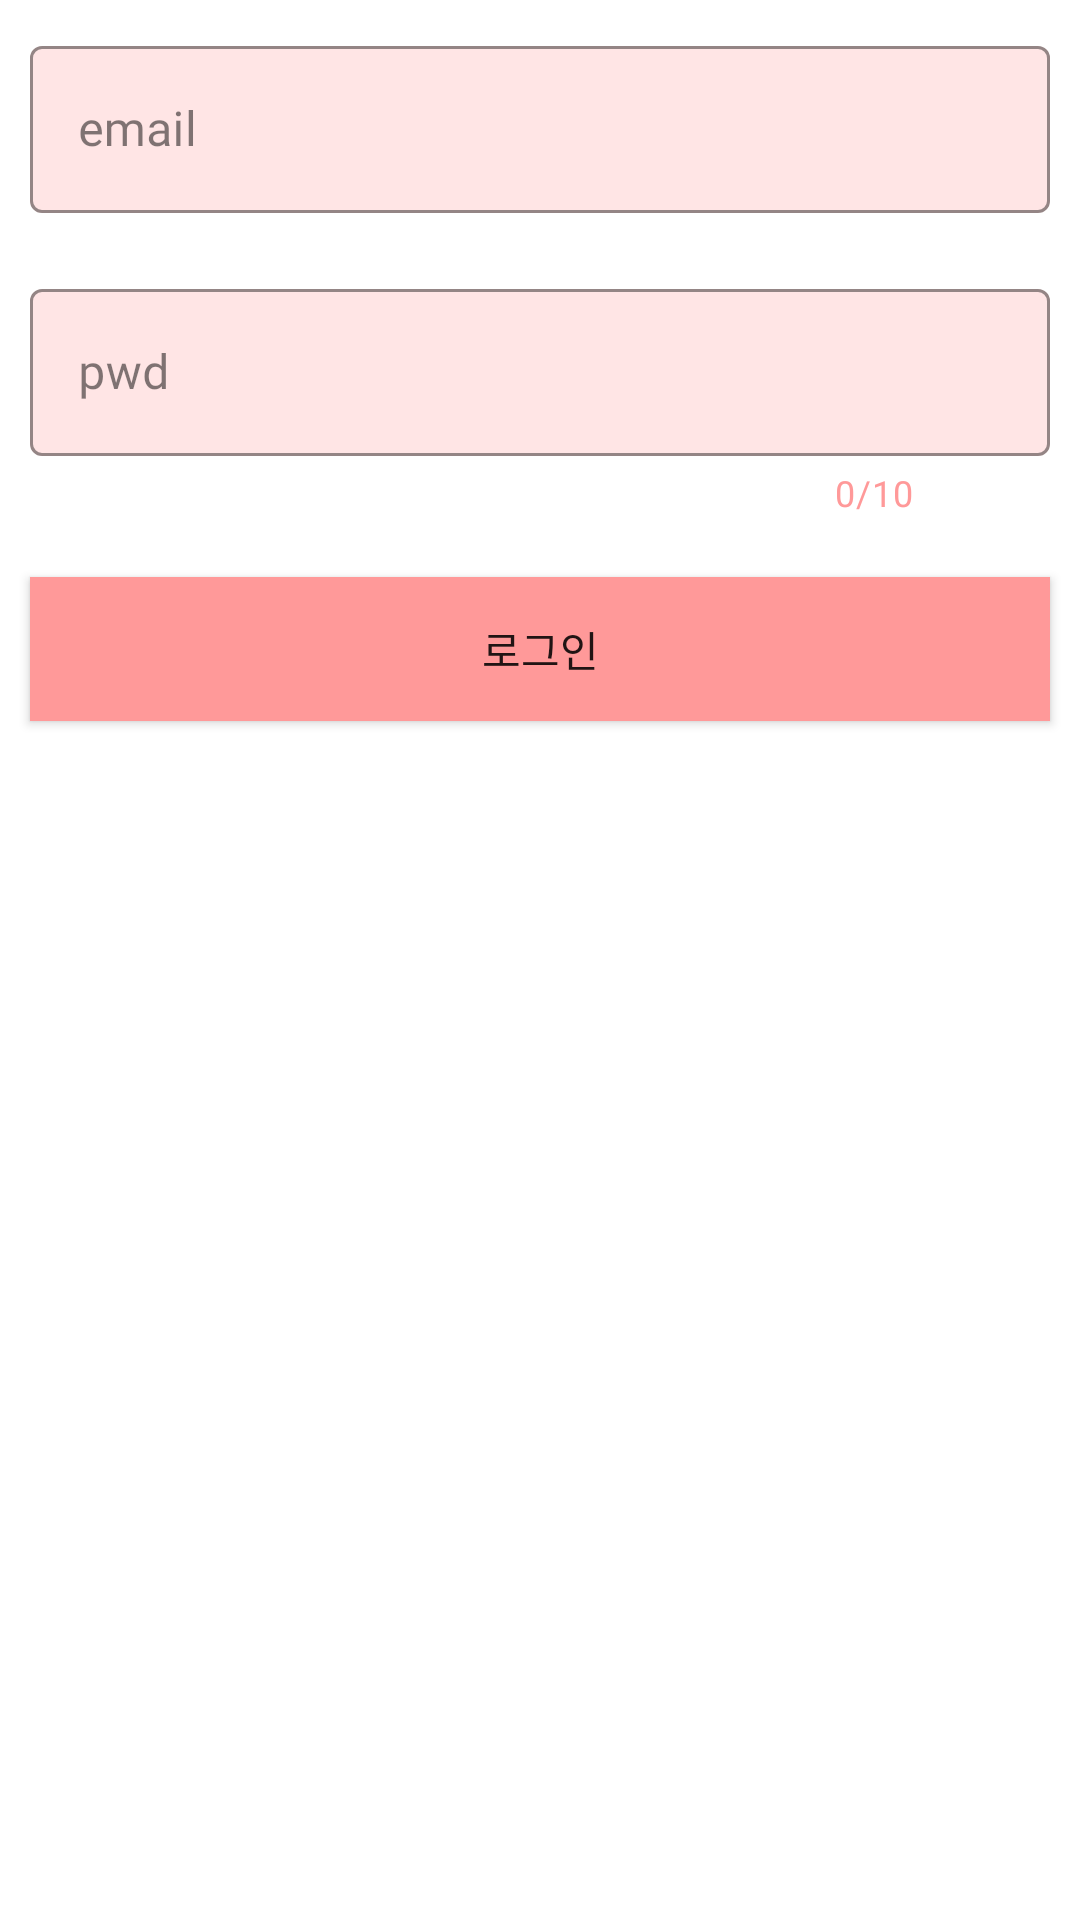

Android layout source for this screen:
<!-- AndroidManifest.xml: application theme Theme.DatingApp -->
<!-- res/layout/activity_login.xml -->
<?xml version="1.0" encoding="utf-8"?>
<LinearLayout xmlns:android="http://schemas.android.com/apk/res/android"
    xmlns:app="http://schemas.android.com/apk/res-auto"
    xmlns:tools="http://schemas.android.com/tools"
    android:layout_width="match_parent"
    android:layout_height="match_parent"
    android:background="@drawable/auth_image"
    tools:context=".auth.LoginActivity"
    android:orientation="vertical">

    <com.google.android.material.textfield.TextInputLayout
        android:layout_width="match_parent"
        android:layout_height="wrap_content"
        android:layout_margin="10dp"
        style="@style/TextInputStyle"
        android:theme="@style/TextInputStyle">

        <com.google.android.material.textfield.TextInputEditText
            android:id="@+id/emailArea"
            android:hint="email"
            android:layout_width="match_parent"
            android:fontFamily="@font/nanumsquare_acbold"
            android:layout_height="wrap_content"/>

    </com.google.android.material.textfield.TextInputLayout>

    <com.google.android.material.textfield.TextInputLayout
        android:layout_width="match_parent"
        android:layout_height="wrap_content"
        app:counterMaxLength="10"
        app:counterEnabled="true"
        android:layout_margin="10dp"
        style="@style/TextInputStyle"
        android:theme="@style/TextInputStyle">

        <com.google.android.material.textfield.TextInputEditText
            android:id="@+id/pwdArea"
            android:hint="pwd"
            android:inputType="textPassword"
            android:layout_width="match_parent"
            android:fontFamily="@font/nanumsquare_acbold"
            android:layout_height="wrap_content" />

    </com.google.android.material.textfield.TextInputLayout>

    <Button
        android:id="@+id/loginBtn"
        android:layout_margin="10dp"
        android:text="로그인"
        android:layout_width="match_parent"
        android:background="@color/mainColor"
        android:fontFamily="@font/nanumsquare_acbold"
        android:layout_height="wrap_content" />

</LinearLayout>
<!-- resources referenced by this layout -->
<resources>
  <color name="mainColor">#FF9999</color>
  <style name="TextInputStyle" parent="Widget.MaterialComponents.TextInputLayout.OutlinedBox">
          <item name="boxStrokeColor">#A6FF9999</item> 
          <item name="boxBackgroundColor">#40FF9999</item> 
          <item name="counterTextColor">@color/mainColor</item> 
          <item name="android:textColorHint">#80000000</item> 
          <item name="colorPrimary">@color/mainColor</item> 
      </style>
  <style name="Theme.DatingApp" parent="Base.Theme.DatingApp" />
  <style name="Base.Theme.DatingApp" parent="Theme.MaterialComponents.DayNight.NoActionBar">
          
          
          <item name="colorPrimary">@color/mainColor</item>
          <item name="android:statusBarColor">@color/mainColor</item>
      </style>
</resources>
